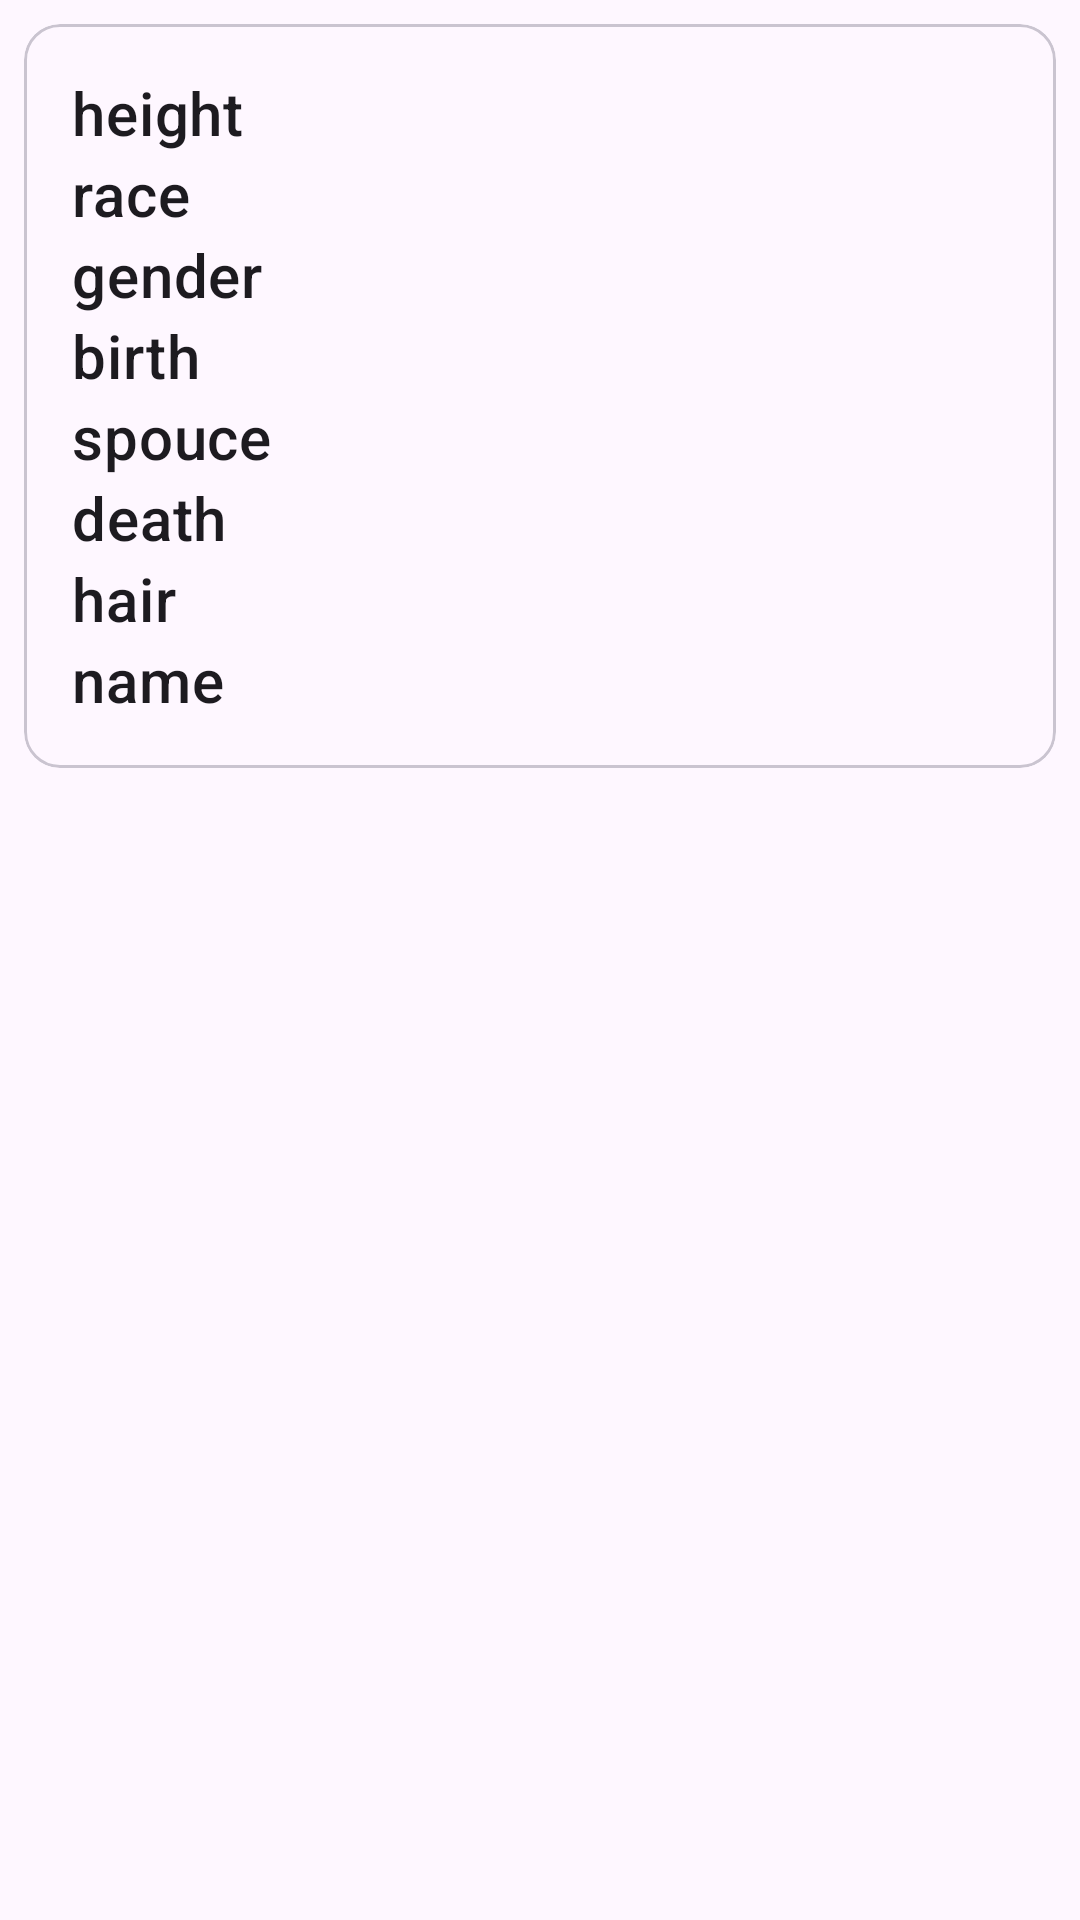

The Android layout XML behind this screen, and the referenced resources:
<!-- AndroidManifest.xml: application theme Theme.Livredesmercenaires -->
<!-- res/layout/characterrecyclerview.xml -->
<?xml version="1.0" encoding="utf-8"?>
<LinearLayout xmlns:android="http://schemas.android.com/apk/res/android"
    xmlns:app="http://schemas.android.com/apk/res-auto"
    android:layout_width="match_parent"
    android:layout_height="wrap_content"
    android:orientation="vertical">

    <com.google.android.material.card.MaterialCardView
        android:id="@+id/card"
        android:layout_width="match_parent"
        android:layout_height="wrap_content"
        android:layout_margin="8dp">

        <LinearLayout
            android:layout_width="match_parent"
            android:layout_height="wrap_content"
            android:orientation="horizontal">

            <LinearLayout
                android:layout_width="0dp"
                android:layout_height="wrap_content"
                android:layout_weight="1"
                android:orientation="vertical"
                android:padding="16dp">

                
                <TextView
                    android:id="@+id/textView_character_height"
                    android:layout_width="wrap_content"
                    android:layout_height="wrap_content"
                    android:text="height"
                    android:textAppearance="?attr/textAppearanceHeadline6" />

                <TextView
                    android:id="@+id/textView_character_race"
                    android:layout_width="wrap_content"
                    android:layout_height="wrap_content"
                    android:text="race"
                    android:textAppearance="?attr/textAppearanceHeadline6" />

                <TextView
                    android:id="@+id/textView_character_gender"
                    android:layout_width="wrap_content"
                    android:layout_height="wrap_content"
                    android:text="gender"
                    android:textAppearance="?attr/textAppearanceHeadline6" />

                <TextView
                    android:id="@+id/textView_character_birth"
                    android:layout_width="wrap_content"
                    android:layout_height="wrap_content"
                    android:text="birth"
                    android:textAppearance="?attr/textAppearanceHeadline6" />

                <TextView
                    android:id="@+id/textView_character_spouce"
                    android:layout_width="wrap_content"
                    android:layout_height="wrap_content"
                    android:text="spouce"
                    android:textAppearance="?attr/textAppearanceHeadline6" />

                <TextView
                    android:id="@+id/textView_character_death"
                    android:layout_width="wrap_content"
                    android:layout_height="wrap_content"
                    android:text="death"
                    android:textAppearance="?attr/textAppearanceHeadline6" />

                <TextView
                    android:id="@+id/textView_character_hair"
                    android:layout_width="wrap_content"
                    android:layout_height="wrap_content"
                    android:text="hair"
                    android:textAppearance="?attr/textAppearanceHeadline6" />

                <TextView
                    android:id="@+id/textView_character_name"
                    android:layout_width="wrap_content"
                    android:layout_height="wrap_content"
                    android:text="name"
                    android:textAppearance="?attr/textAppearanceHeadline6" />
            </LinearLayout>

            <ImageView
                android:id="@+id/imageView_character"
                android:layout_width="0dp"
                android:layout_height="match_parent"
                android:layout_weight="2"
                android:contentDescription="content_description_media"
                android:scaleType="fitXY" />
        </LinearLayout>
    </com.google.android.material.card.MaterialCardView>
</LinearLayout>
<!-- resources referenced by this layout -->
<resources>
  <style name="Theme.Livredesmercenaires" parent="Base.Theme.Livredesmercenaires" />
  <style name="Base.Theme.Livredesmercenaires" parent="Theme.Material3.DayNight.NoActionBar">
          
          
      </style>
</resources>
